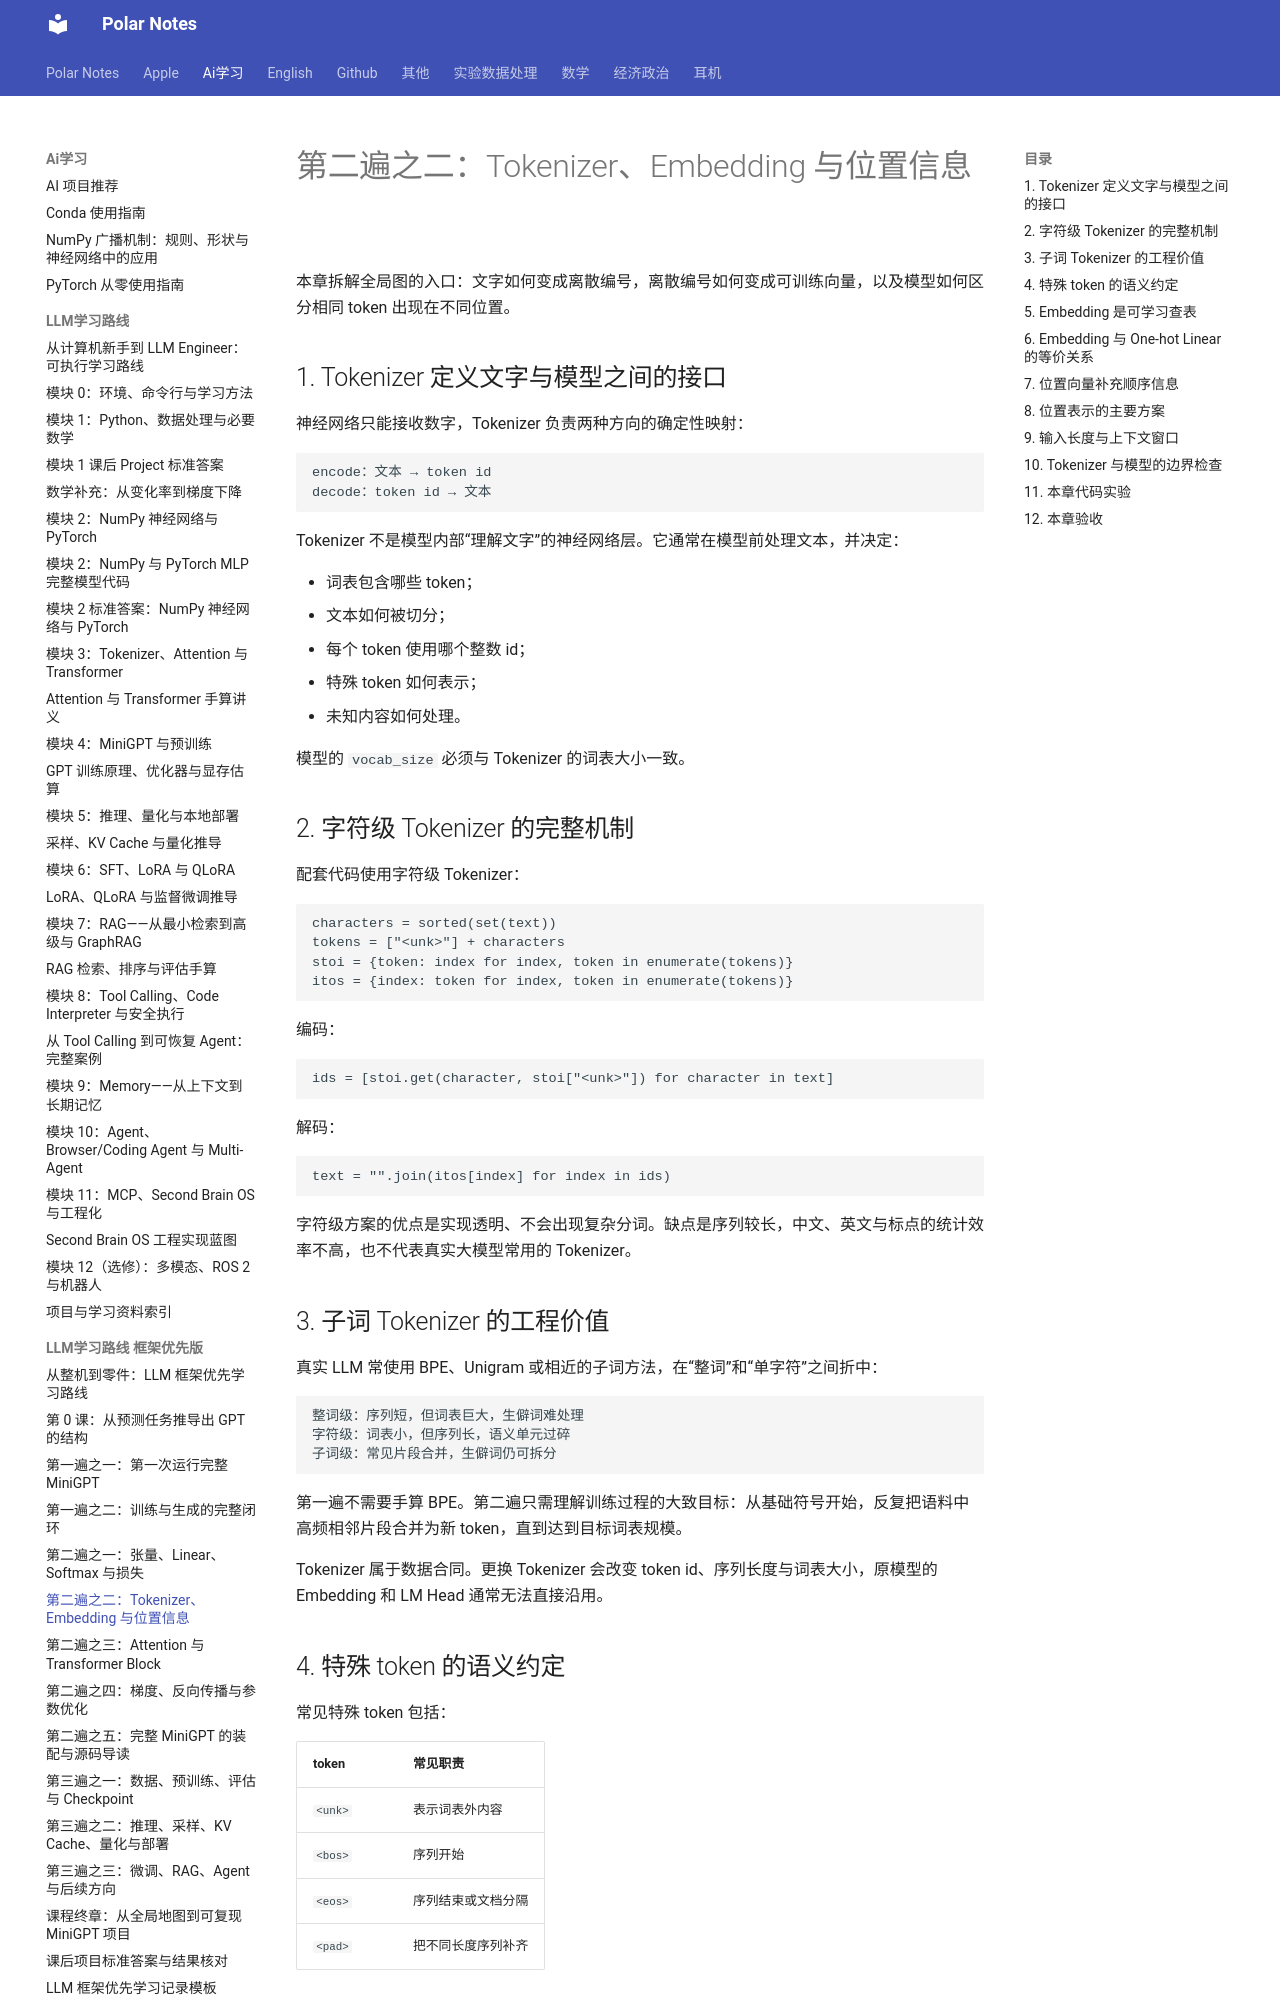

repository: Polar0216/polar-notes · page: ai学习/LLM学习路线_框架优先版/04_Tokenizer_Embedding与位置/index.html · generator: mkdocs

# 第二遍之二：Tokenizer、Embedding 与位置信息

本章拆解全局图的入口：文字如何变成离散编号，离散编号如何变成可训练向量，以及模型如何区分相同 token 出现在不同位置。

## 1. Tokenizer 定义文字与模型之间的接口

神经网络只能接收数字，Tokenizer 负责两种方向的确定性映射：

```text
encode：文本 → token id
decode：token id → 文本
```

Tokenizer 不是模型内部“理解文字”的神经网络层。它通常在模型前处理文本，并决定：

- 词表包含哪些 token；
- 文本如何被切分；
- 每个 token 使用哪个整数 id；
- 特殊 token 如何表示；
- 未知内容如何处理。

模型的 `vocab_size` 必须与 Tokenizer 的词表大小一致。

## 2. 字符级 Tokenizer 的完整机制

配套代码使用字符级 Tokenizer：

```python
characters = sorted(set(text))
tokens = ["<unk>"] + characters
stoi = {token: index for index, token in enumerate(tokens)}
itos = {index: token for index, token in enumerate(tokens)}
```

编码：

```python
ids = [stoi.get(character, stoi["<unk>"]) for character in text]
```

解码：

```python
text = "".join(itos[index] for index in ids)
```

字符级方案的优点是实现透明、不会出现复杂分词。缺点是序列较长，中文、英文与标点的统计效率不高，也不代表真实大模型常用的 Tokenizer。

## 3. 子词 Tokenizer 的工程价值

真实 LLM 常使用 BPE、Unigram 或相近的子词方法，在“整词”和“单字符”之间折中：

```text
整词级：序列短，但词表巨大，生僻词难处理
字符级：词表小，但序列长，语义单元过碎
子词级：常见片段合并，生僻词仍可拆分
```

第一遍不需要手算 BPE。第二遍只需理解训练过程的大致目标：从基础符号开始，反复把语料中高频相邻片段合并为新 token，直到达到目标词表规模。

Tokenizer 属于数据合同。更换 Tokenizer 会改变 token id、序列长度与词表大小，原模型的 Embedding 和 LM Head 通常无法直接沿用。

## 4. 特殊 token 的语义约定

常见特殊 token 包括：

| token | 常见职责 |
|---|---|
| `<unk>` | 表示词表外内容 |
| `<bos>` | 序列开始 |
| `<eos>` | 序列结束或文档分隔 |
| `<pad>` | 把不同长度序列补齐 |

特殊 token 的名称本身不会自动赋予功能。它的实际含义来自训练数据的使用方式，以及模型配置和推理代码对相应 id 的一致处理。

配套字符模型只显式加入 `<unk>`，因为它使用连续语料随机切块，不需要 padding。真实批量对话训练通常还需要 EOS、PAD 与对应 Mask。
